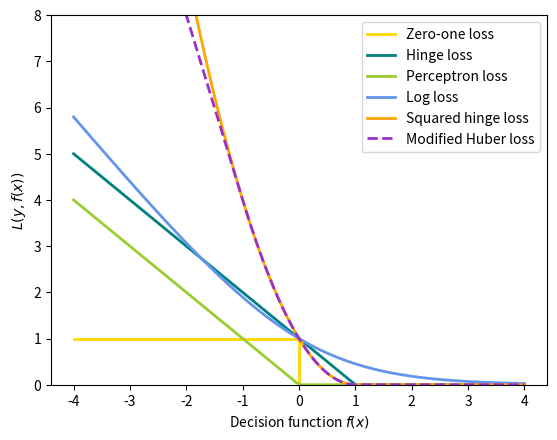

Python code for this plot:
print(__doc__)

import numpy as np
import matplotlib.pyplot as plt


def modified_huber_loss(y_true, y_pred):
    z = y_pred * y_true
    loss = -4 * z
    loss[z >= -1] = (1 - z[z >= -1]) ** 2
    loss[z >= 1.] = 0
    return loss


xmin, xmax = -4, 4
xx = np.linspace(xmin, xmax, 100)
lw = 2
plt.plot([xmin, 0, 0, xmax], [1, 1, 0, 0], color='gold', lw=lw,
         label="Zero-one loss")
plt.plot(xx, np.where(xx < 1, 1 - xx, 0), color='teal', lw=lw,
         label="Hinge loss")
plt.plot(xx, -np.minimum(xx, 0), color='yellowgreen', lw=lw,
         label="Perceptron loss")
plt.plot(xx, np.log2(1 + np.exp(-xx)), color='cornflowerblue', lw=lw,
         label="Log loss")
plt.plot(xx, np.where(xx < 1, 1 - xx, 0) ** 2, color='orange', lw=lw,
         label="Squared hinge loss")
plt.plot(xx, modified_huber_loss(xx, 1), color='darkorchid', lw=lw,
         linestyle='--', label="Modified Huber loss")
plt.ylim((0, 8))
plt.legend(loc="upper right")
plt.xlabel(r"Decision function $f(x)$")
plt.ylabel("$L(y, f(x))$")
plt.show()
